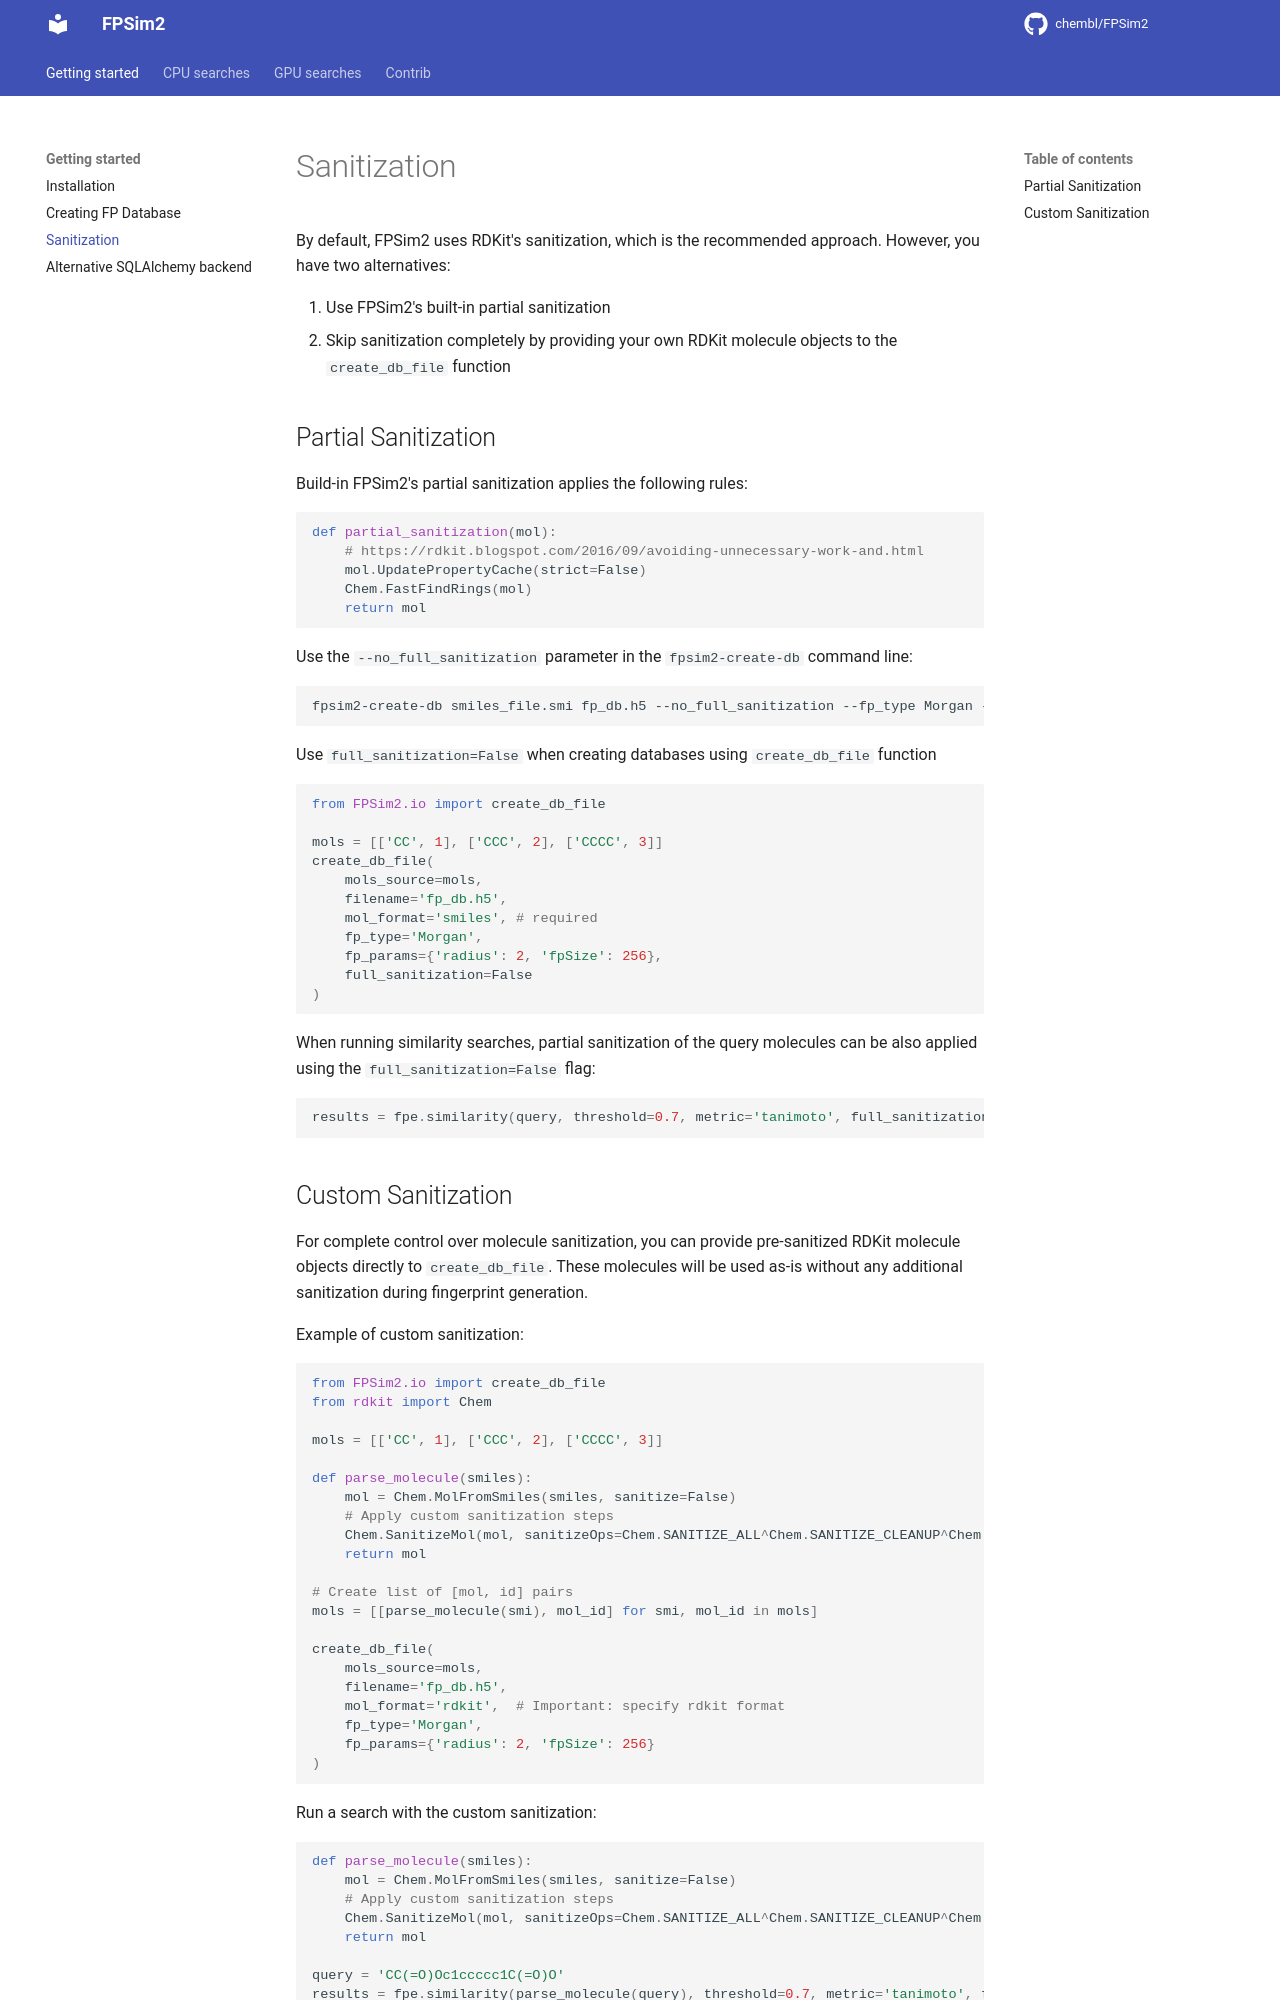

repository: chembl/FPSim2 · page: user_guide/sanitization/index.html · generator: mkdocs

# Sanitization

By default, FPSim2 uses RDKit's sanitization, which is the recommended approach. However, you have two alternatives:

1. Use FPSim2's built-in partial sanitization
2. Skip sanitization completely by providing your own RDKit molecule objects to the `create_db_file` function

## Partial Sanitization

Build-in FPSim2's partial sanitization applies the following rules:

```python
def partial_sanitization(mol):
    # https://rdkit.blogspot.com/2016/09/avoiding-unnecessary-work-and.html
    mol.UpdatePropertyCache(strict=False)
    Chem.FastFindRings(mol)
    return mol
```

Use the `--no_full_sanitization` parameter in the `fpsim2-create-db` command line:

```bash
fpsim2-create-db smiles_file.smi fp_db.h5 --no_full_sanitization --fp_type Morgan --fp_params '{"radius": 2, "fpSize": 256}' --processes 32
```

Use `full_sanitization=False` when creating databases using `create_db_file` function


```python
from FPSim2.io import create_db_file

mols = [['CC', 1], ['CCC', 2], ['CCCC', 3]]
create_db_file(
    mols_source=mols,
    filename='fp_db.h5',
    mol_format='smiles', # required
    fp_type='Morgan',
    fp_params={'radius': 2, 'fpSize': 256},
    full_sanitization=False
)
```

When running similarity searches, partial sanitization of the query molecules can be also applied using the `full_sanitization=False` flag:

```python
results = fpe.similarity(query, threshold=0.7, metric='tanimoto', full_sanitization=False, n_workers=1)
```
